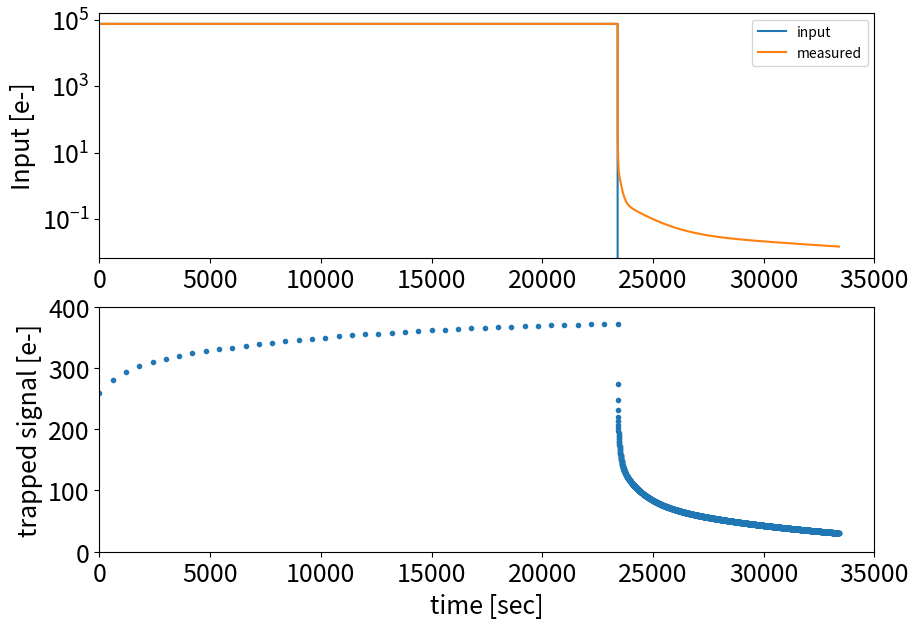

This figure's Python source:
import numpy as np
import sys

def dQ_const(x,rho,Ei0):
    """
    Summary:
        This function calculates the increase of the trapped charge
        during an exposure time x (=Texp/tau), based on the model in Tulloch+19.
        This calculation assumes that pixel charge is zero at the beginning of the exposure.
[redacted]

    Args:
        x   (ndarray): Exposure time normalized by the detrapping time constants.
                       The detector has various detrapping time constants (tau1, tau2,...).
                       If the exposure time is expressed as Texp,
                       x is described as [Texp/tau1, Texp/tau2,...].
        rho (ndarray): Fraction of trapped photocharge in each time constant bin at equilibrium.
        Ei0 (float)  : Photocharge on the pixel after the exposure.

    Return:
        dQ (ndarray): Increase of the trapped charge in each time constant bin.

    """
    dQ = Ei0*rho*(1.0 + (-1.0 + np.exp(-x))/x)

    return dQ

def persistence_const(x, rho, Ei0, Qij):
    """
    Summary:
        This function returns the trapped charges (Qij and Qi)
        and photocharge (Ei) after a time x (=t/tau).
        This calculation is based on the model by Tulloch+19.
[redacted]

        For calculating the trapping process, please ensure that the photocharge
        is zero at the beggining of the exposure and set x and Ei0 to Texp/tau and
        the photocharge expected at the end of the exposure without trapping, respectively.
        Do not use this function to calculate an increase of the trapped charge
        in a small part of time in an exposure, because except for the first part,
        the photocharge is not zero (This is required to use dQ_const in the calculation).

        For calculating the detrapping process after a reset, you can divide the time
        after the reset and calculate the decrease of the trapped charge in each time bin
        by setting x and Ei0 to dt/tau and zero, respectively.

    Args:
        x   (ndarray) : A time normalized by the detrapping time constants.
                        The dector has various detrapping time constants (tau1, tau2...).
                        At a time t, x is described as [t/tau1, t/tau2,...].
                        For calculating the trapping process in an exposure time Texp,
                        set x to Texp/tau.
        rho (ndarray) : Fraction of trapped photocharge in each time constant bin at equilibrium.
        Ei0 (float)   : Photocharge on the pixel.
                        For calculating trapping process in an exposure,
                        set Ei0 to that expected in the end of the exposure without trapping.
                        For calculating detrapping process, set Ei0 to zero.
                        (If the photocharge is non-zero after a reset due to trapping,
[redacted]
        Qij (ndarray) : Initial trapped charge in each time constant bin.
                        "i" is the index of time. "j" is the index of the time constants.

    Returns:
        Qij (ndarray): Updated trapped charge in each time constant bin.
                       "i" is the index of time. "j" is the index of the time constants.
        Qi  (float)  : Updated total trapped charge.
        Ei  (float)  : Updated photocharge on the pixel.

    """

    Qij_prev = np.copy(Qij)           # Copying the initial trapped charge as Qij_prev.
    dQij = dQ_const(x, rho, Ei0)      # Calculating the increase of the trapped charge.
    dQi  = np.sum(dQij)               # Calculating the increase of the total trapped charge.
                                      # (\sum_{j} dQi_j)
    Qij  = dQij + Qij_prev*np.exp(-x) # Updated trapped charge in each time constant bin.
    Qi   = np.sum(Qij)                # Updated total trapped charge.
    Ei   = Ei0 - dQi + np.sum(Qij_prev*(1.0-np.exp(-x))) # Updated photocharge on the pixel.

    return Qij, Qi, Ei

if __name__ == "__main__":
    import matplotlib.pyplot as plt

    # Reproduce Fig 23 of Tulloch+2019 1908.06469v1
    N = 40    # Number of the up-the-ramp sequences.
    T = 600.0 # Exposure time of the sequence (sec).
    tframe = np.array(range(0,N)) * T

    Qi  = 0.0              # Initial trapped charge
    E0  = 7.5e4*np.ones(N) # Signal at the T-sec exp (75ke-/Tsec).
    tau = np.array([1.0,10.0,100.0,1000.0,10000.0])      # Detrapping time constants.
    rho = np.array([1.e-3,1.5e-3,1.5e-3,2.e-3,3e-3])*0.8
    # Fraction of the photocharge that is trapped in each time constant bin.

    x = T/tau
    E = []
    Q = []
    Qij = np.zeros(len(tau)) # Initial trapped charge in each time constant bin.

    # Up-the-ramp exposure; Repeat N times.
    for i in range(0,N):
        Qij,Qi,Ei = persistence_const(x,rho,E0[i],Qij)
        E.append(Ei)
        Q.append(Qi)

    # Dark
    N = 2000
    T = 5.0 #sec
    x = T/tau

    tframe = np.concatenate([tframe,np.array(range(0,N))*T+tframe[-1]])
    Ed0 = np.zeros(N)
    E0  = np.concatenate([E0,Ed0])
    for i in range(0,N):
        Qij,Qi,Ei = persistence_const(x,rho,Ed0[i],Qij)
        E.append(Ei)
        Q.append(Qi)

    fs  = 18
    fig = plt.figure(figsize=(10,7))
    ax  = fig.add_subplot(212)
    ax.plot(tframe,Q,".")
    plt.ylabel("trapped signal [e-]",fontsize=fs)
    plt.xlabel("time [sec]",fontsize=fs)
    plt.ylim(0,400.0)
    plt.xlim(0,35000.0)
    plt.tick_params(labelsize=fs)

    ax3 = fig.add_subplot(211)
    ax3.plot(tframe,E0,label="input")
    ax3.plot(tframe,E,label="measured")
    plt.legend()
    plt.xlim(0,35000.0)
    plt.yscale("log")
    plt.ylabel("Input [e-]",fontsize=fs)
    plt.tick_params(labelsize=fs)
    #plt.title("Mocking Fig. 23 in Tulloch+2019")
    plt.savefig("tulloch_fig23_mock.png")
    plt.show()
